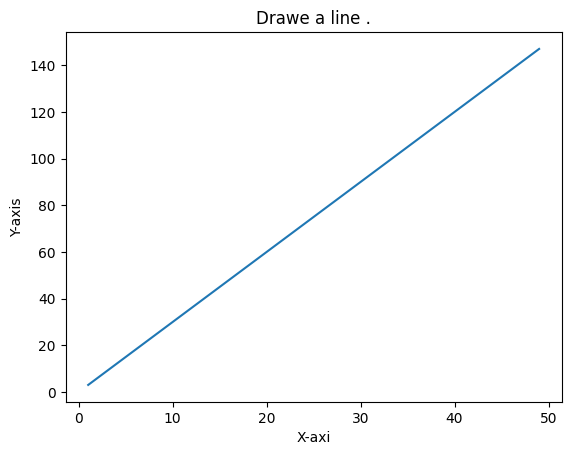
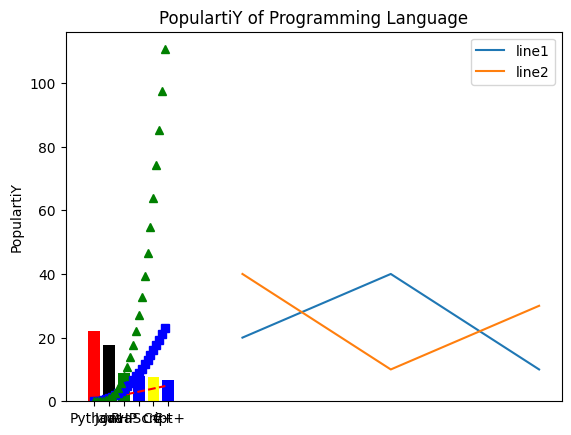

The script that saved these images, in order:
#!/usr/bin/env python3
# -*- coding: utf-8 -*-
"""
Created on Wed Nov 27 12:29:29 2019

[redacted]
"""

# exercise 1
import numpy as np
e11=np.array([0,0,0,0,0,0,0,0,0,0])
e12=np.array([1,1,1,1,1,1,1,1,1,1])
e13=np.array([5,5,5,5,5,5,5,5,5,5])
                       
print(e11)
print(e12)
print(e13)

print('-----------------------------------')

# exercise 2
e2=np.arange(30,70)
print(e2)

print('-----------------------------------')

# exercise 3
e3=np.arange(30,70,2)
print(e3)

print('-----------------------------------')

# exercise 4
ex4=np.identity(3)
print(ex4)

print('-----------------------------------')

# exercise 5
ex5=np.random.normal(0,1,1)
print(ex5)

print('-----------------------------------')

# exercise 6

e6=np.arange(10,22).reshape((3,4))
print (e6)
for x in np.nditer(e6):
  print(x)
  
print('-----------------------------------')

# exercise 7
e7= np.arange(0,20)
e7[(e7>=9)&(e7<=15)]*=-1
print(e7)

print('-----------------------------------')

# exercise 8
x = np.array([1, 8, 3, 5])
y= np.random.randint(0, 11, 4)
result = x * y
print(result)

print('-----------------------------------')

# exercise 9
ex9=np.arange(1,10).reshape((3, 3))
print(ex9)


print('-----------------------------------')

# exercise 10
e10=np.arange(1,17).reshape((4, 4))
print(e10)

print('-----------------------------------')

# exercise 11
a = np.array([9,-1,2,5])
b = np.array([1,-6,0,10])
c = np.array([[1,8,2,5],[3,1,7,9]])

print("a-b: ",a-b)
print("a*b: ",a*b)
print("a.dot(b): ",a.dot(b))
print("a*2: ",a*2)
print("np.sin(a): ",np.sin(a))
print("a<3: ",a<3)
print("a.sum(): ",a.sum())
print("a.sum(axis=0): ",a.sum(axis=0))
print("c.sum(): ",c.sum())
print("c.sum(axis=0): ",c.sum(axis=0))
print("a.min(): ",a.min())
print("a.max(): ",a.max())
print("a.mean(): ",a.mean())
print("a average(): ",np.average(a))
print("a median(): ",np.median(a))
print("a std(): ",np.std(a))
print("a var(): ",np.var(a))
print("c.cumsum(): ",c.cumsum())
print("a[1:2] : ",a[1:2])
print("a[2:] : ",a[2:])
print("c[-1] : ",c[-1])

print('-----------------------------------')

# exercise 12
import numpy as np
import matplotlib.pyplot as plt
x=np.arange(1,50)
y =[value*3 for value in x]
plt.plot(x, y)
plt.title('Drawe a line .')
plt.ylabel('Y-axis')
plt.xlabel('X-axi')
plt.show()


print('-----------------------------------')

# exercise 13
x1=[10,20,30]
x2=[10,20,30]
plt.figure()
plt.plot(x1, [20,40,10], label = "line1")
plt.plot(x2, [40,10,30], label = "line2")
plt.title("Tow or more lines on same plot with suitable legends")
plt.legend(loc='upper right')
plt.show


print('-----------------------------------')

# exercise 14
t = np.arange(0., 5., 0.2)
plt.plot(t, t, 'r--', t, t**2, 'bs', t, t**3,'g^')
plt.show()

print('-----------------------------------')

# exercise 15

import matplotlib.pyplot as plt; plt.rcdefaults()
import numpy as np

objects = ('Python', 'Java', 'PHP', 'JavaScript', 'C#','C++')
y_pos = np.arange(len(objects))
popularity = [22.2,17.6,8.8,8,7.7,6.7]

plt.bar(y_pos, popularity, align='center', color=['red','black','green','blue','yellow','blue'])

plt.xticks(y_pos, objects)
plt.ylabel('PopulartiY')
plt.title('PopulartiY of Programming Language')

plt.show()


